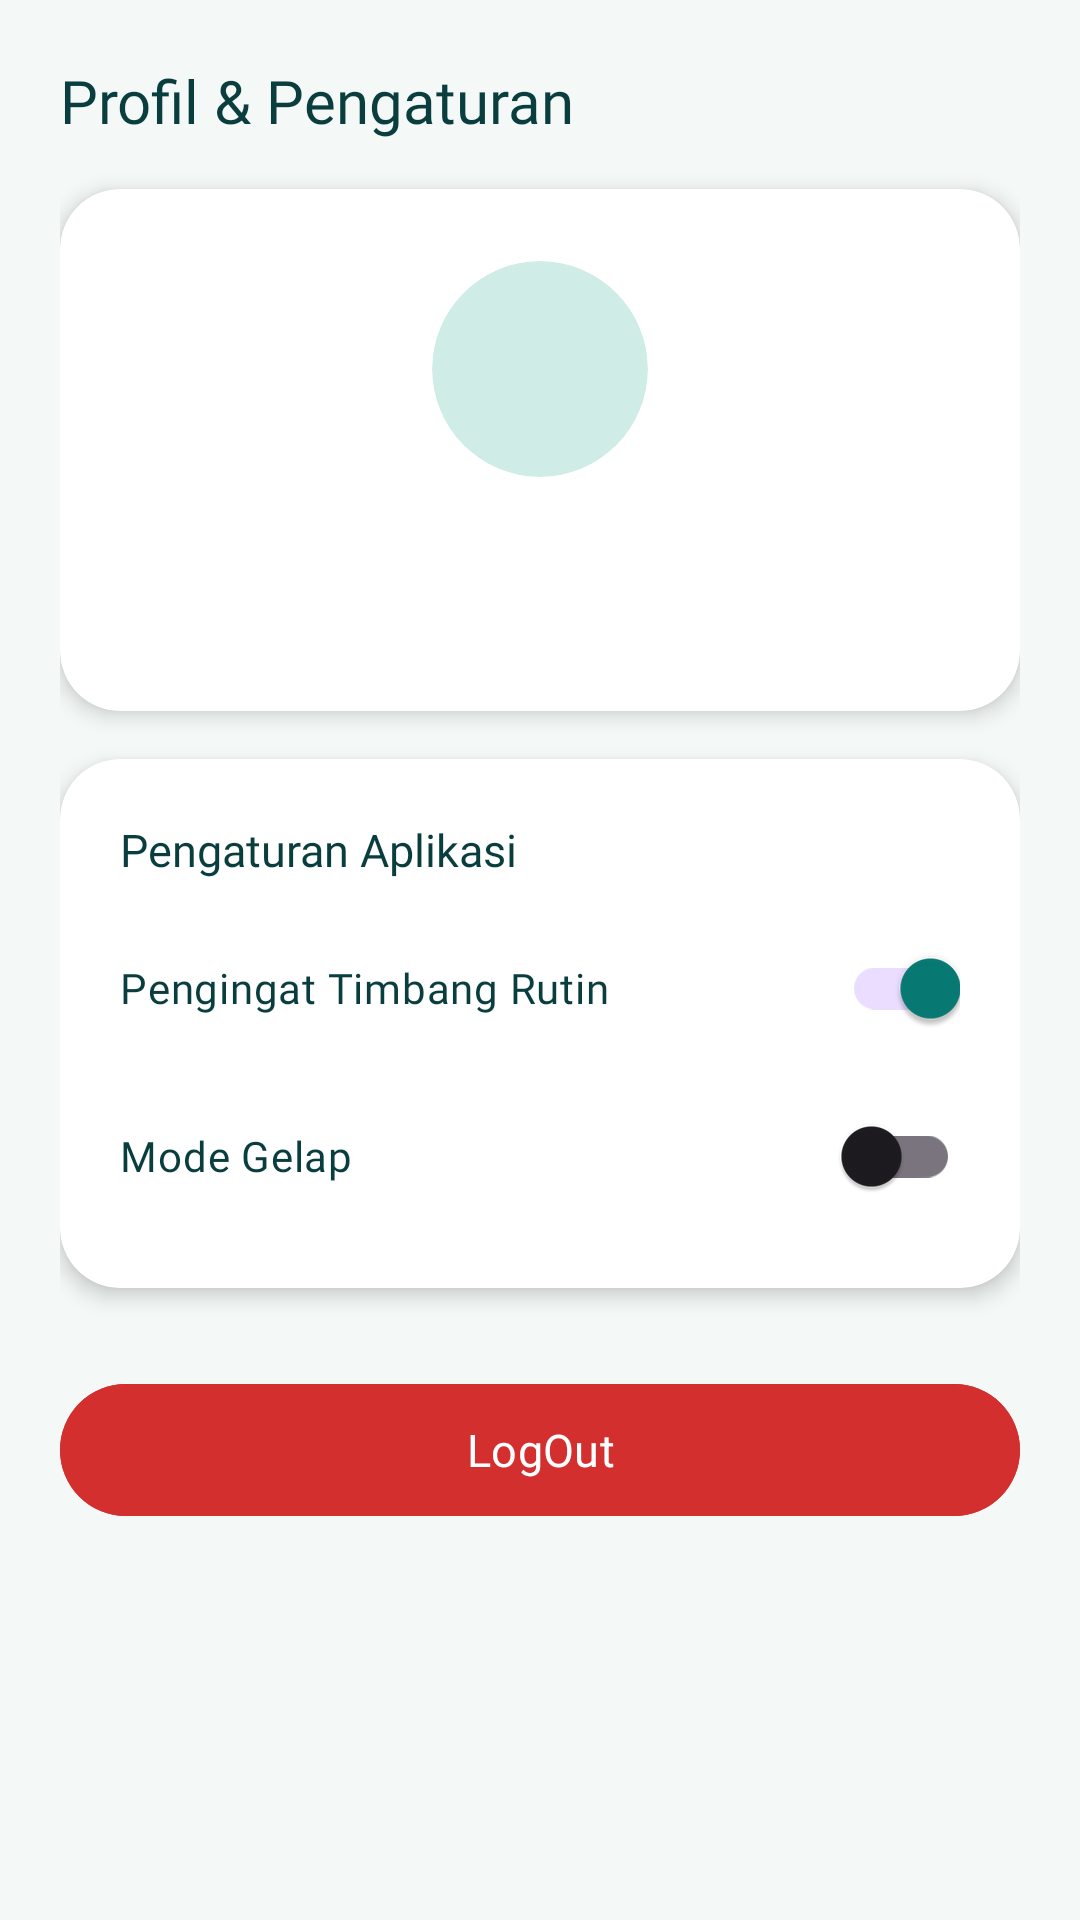

Produce the Android XML layout that renders to this screen, including the resource entries it uses.
<!-- AndroidManifest.xml: application theme Theme.MFahrezy_Project_24TIC -->
<!-- res/layout/fragment_profile.xml -->
<?xml version="1.0" encoding="utf-8"?>
<androidx.core.widget.NestedScrollView xmlns:android="http://schemas.android.com/apk/res/android"
    xmlns:app="http://schemas.android.com/apk/res-auto"
    xmlns:tools="http://schemas.android.com/tools"
    android:layout_width="match_parent"
    android:layout_height="match_parent"
    android:background="@color/background_kabut"
    android:fillViewport="true">

    <LinearLayout
        android:layout_width="match_parent"
        android:layout_height="wrap_content"
        android:orientation="vertical"
        android:padding="20dp">

        <TextView
            android:layout_width="wrap_content"
            android:layout_height="wrap_content"
            android:fontFamily="@font/poppins_bold"
            android:text="Profil &amp; Pengaturan"
            android:textColor="@color/text_ink_dark"
            android:textSize="20sp" />

        
        <androidx.cardview.widget.CardView
            android:layout_width="match_parent"
            android:layout_height="wrap_content"
            android:layout_marginTop="16dp"
            app:cardBackgroundColor="@color/card_surface"
            app:cardCornerRadius="20dp"
            app:cardElevation="4dp">

            <LinearLayout
                android:layout_width="match_parent"
                android:layout_height="wrap_content"
                android:gravity="center_horizontal"
                android:orientation="vertical"
                android:padding="24dp">

                
                <androidx.cardview.widget.CardView
                    android:layout_width="72dp"
                    android:layout_height="72dp"
                    app:cardBackgroundColor="@color/surface_mint"
                    app:cardCornerRadius="36dp"
                    app:cardElevation="0dp">

                    <TextView
                        android:id="@+id/tvAvatarInitial"
                        android:layout_width="wrap_content"
                        android:layout_height="wrap_content"
                        android:layout_gravity="center"
                        android:fontFamily="@font/poppins_bold"
                        android:textColor="@color/primary_teal"
                        android:textSize="28sp"
                        tools:text="U" />
                </androidx.cardview.widget.CardView>

                <TextView
                    android:id="@+id/tvProfileUsername"
                    android:layout_width="wrap_content"
                    android:layout_height="wrap_content"
                    android:layout_marginTop="12dp"
                    android:fontFamily="@font/poppins_bold"
                    android:textColor="@color/text_ink_dark"
                    android:textSize="18sp"
                    tools:text="User Seimbang" />

                <TextView
                    android:id="@+id/tvProfileEmail"
                    android:layout_width="wrap_content"
                    android:layout_height="wrap_content"
                    android:fontFamily="@font/poppins_regular"
                    android:textColor="@color/gray_text_secondary"
                    android:textSize="13sp"
                    tools:text="user@seimbang.app" />

            </LinearLayout>
        </androidx.cardview.widget.CardView>

        
        <androidx.cardview.widget.CardView
            android:layout_width="match_parent"
            android:layout_height="wrap_content"
            android:layout_marginTop="16dp"
            app:cardBackgroundColor="@color/card_surface"
            app:cardCornerRadius="20dp"
            app:cardElevation="4dp">

            <LinearLayout
                android:layout_width="match_parent"
                android:layout_height="wrap_content"
                android:orientation="vertical"
                android:padding="20dp">

                <TextView
                    android:layout_width="wrap_content"
                    android:layout_height="wrap_content"
                    android:fontFamily="@font/poppins_bold"
                    android:text="Pengaturan Aplikasi"
                    android:textColor="@color/text_ink_dark"
                    android:textSize="15sp" />

                <com.google.android.material.switchmaterial.SwitchMaterial
                    android:id="@+id/switchNotification"
                    android:layout_width="match_parent"
                    android:layout_height="wrap_content"
                    android:layout_marginTop="12dp"
                    android:checked="true"
                    android:fontFamily="@font/poppins_regular"
                    android:text="Pengingat Timbang Rutin"
                    android:textColor="@color/text_ink_dark"
                    android:textSize="14sp" />

                <com.google.android.material.switchmaterial.SwitchMaterial
                    android:id="@+id/switchDarkMode"
                    android:layout_width="match_parent"
                    android:layout_height="wrap_content"
                    android:layout_marginTop="8dp"
                    android:checked="false"
                    android:fontFamily="@font/poppins_regular"
                    android:text="Mode Gelap"
                    android:textColor="@color/text_ink_dark"
                    android:textSize="14sp" />

            </LinearLayout>
        </androidx.cardview.widget.CardView>

        
        <com.google.android.material.button.MaterialButton
            android:id="@+id/btnLogout"
            android:layout_width="match_parent"
            android:layout_height="52dp"
            android:layout_marginTop="28dp"
            android:backgroundTint="@color/logout_red"
            android:fontFamily="@font/poppins_bold"
            android:text="LogOut"
            android:textColor="@color/white"
            android:textSize="15sp"
            app:cornerRadius="26dp" />

    </LinearLayout>

</androidx.core.widget.NestedScrollView>
<!-- resources referenced by this layout -->
<resources>
  <color name="background_kabut">#F4F9F8</color>
  <color name="card_surface">#FFFFFF</color>
  <color name="gray_text_secondary">#616161</color>
  <color name="logout_red">#D32F2F</color>
  <color name="primary_teal">#087A75</color>
  <color name="surface_mint">#CFEDE6</color>
  <color name="text_ink_dark">#0A3E3E</color>
  <color name="white">#FFFFFFFF</color>
  <style name="Theme.MFahrezy_Project_24TIC" parent="Base.Theme.MFahrezy_Project_24TIC" />
  <style name="Base.Theme.MFahrezy_Project_24TIC" parent="Theme.Material3.DayNight.NoActionBar">
          
          <item name="colorPrimary">@color/primary_teal</item>
      </style>
</resources>
